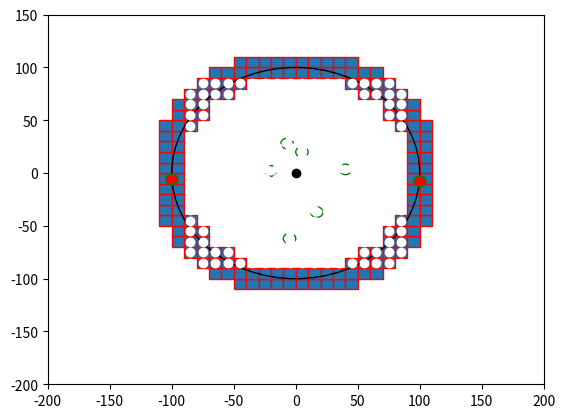

Python code for this plot:

import numpy as np
import matplotlib.pyplot as plt
import matplotlib.patches as mpatches


bounding_box_2=np.array([[ -85, -75, -65, -55, -45, -35, -25, -15, -5, 5, 15, 25, 35, 45, 55, 65, 75, 85, -85, -75, -65, -55, -45, -35, -25, -15, -5, 5, 15, 25, 35, 45, 55, 65, 75, 85, -85, -75, -65, -55, -45, -35, -25, -15, -5, 5, 15, 25, 35, 45, 55, 65, 75, 85, -85, -75, -65, -55, -45, -35, -25, -15, -5, 5, 15, 25, 35, 45, 55, 65, 75, 85, -85, -75, -65, -55, -45, -35, -25, -15, -5, 5, 15, 25, 35, 45, 55, 65, 75, 85, -85, -75, -65, -55, -45, -35, -25, -15, -5, 5, 15, 25, 35, 45, 55, 65, 75, 85, -85, -75, -65, -55, -45, -35, -25, -15, -5, 5, 15, 25, 35, 45, 55, 65, 75, 85, -85, -75, -65, -55, -45, -35, -25, -15, -5, 5, 15, 25, 35, 45, 55, 65, 75, 85, -85, -75, -65, -55, -45, -35, -25, -15, -5, 5, 15, 25, 35, 45, 55, 65, 75, 85, -85, -75, -65, -55, -45, -35, -25, -15, -5, 5, 15, 25, 35, 45, 55, 65, 75, 85, -85, -75, -65, -55, -45, -35, -25, -15, -5, 5, 15, 25, 35, 45, 55, 65, 75, 85, -85, -75, -65, -55, -45, -35, -25, -15, -5, 5, 15, 25, 35, 45, 55, 65, 75, 85, -85, -75, -65, -55, -45, -35, -25, -15, -5, 5, 15, 25, 35, 45, 55, 65, 75, 85, -85, -75, -65, -55, -45, -35, -25, -15, -5, 5, 15, 25, 35, 45, 55, 65, 75, 85, -85, -75, -65, -55, -45, -35, -25, -15, -5, 5, 15, 25, 35, 45, 55, 65, 75, 85, -85, -75, -65, -55, -45, -35, -25, -15, -5, 5, 15, 25, 35, 45, 55, 65, 75, 85, -85, -75, -65, -55, -45, -35, -25, -15, -5, 5, 15, 25, 35, 45, 55, 65, 75, 85, -85, -75, -65, -55, -45, -35, -25, -15, -5, 5, 15, 25, 35, 45, 55, 65, 75, 85 ],[ -85, -85, -85, -85, -85, -85, -85, -85, -85, -85, -85, -85, -85, -85, -85, -85, -85, -85, -75, -75, -75, -75, -75, -75, -75, -75, -75, -75, -75, -75, -75, -75, -75, -75, -75, -75, -65, -65, -65, -65, -65, -65, -65, -65, -65, -65, -65, -65, -65, -65, -65, -65, -65, -65, -55, -55, -55, -55, -55, -55, -55, -55, -55, -55, -55, -55, -55, -55, -55, -55, -55, -55, -45, -45, -45, -45, -45, -45, -45, -45, -45, -45, -45, -45, -45, -45, -45, -45, -45, -45, -35, -35, -35, -35, -35, -35, -35, -35, -35, -35, -35, -35, -35, -35, -35, -35, -35, -35, -25, -25, -25, -25, -25, -25, -25, -25, -25, -25, -25, -25, -25, -25, -25, -25, -25, -25, -15, -15, -15, -15, -15, -15, -15, -15, -15, -15, -15, -15, -15, -15, -15, -15, -15, -15, -5, -5, -5, -5, -5, -5, -5, -5, -5, -5, -5, -5, -5, -5, -5, -5, -5, -5, 5, 5, 5, 5, 5, 5, 5, 5, 5, 5, 5, 5, 5, 5, 5, 5, 5, 5, 15, 15, 15, 15, 15, 15, 15, 15, 15, 15, 15, 15, 15, 15, 15, 15, 15, 15, 25, 25, 25, 25, 25, 25, 25, 25, 25, 25, 25, 25, 25, 25, 25, 25, 25, 25, 35, 35, 35, 35, 35, 35, 35, 35, 35, 35, 35, 35, 35, 35, 35, 35, 35, 35, 45, 45, 45, 45, 45, 45, 45, 45, 45, 45, 45, 45, 45, 45, 45, 45, 45, 45, 55, 55, 55, 55, 55, 55, 55, 55, 55, 55, 55, 55, 55, 55, 55, 55, 55, 55, 65, 65, 65, 65, 65, 65, 65, 65, 65, 65, 65, 65, 65, 65, 65, 65, 65, 65, 75, 75, 75, 75, 75, 75, 75, 75, 75, 75, 75, 75, 75, 75, 75, 75, 75, 75, 85, 85, 85, 85, 85, 85, 85, 85, 85, 85, 85, 85, 85, 85, 85, 85, 85, 85 ]])

bounding_box_3=np.array([[ -45, -35, -25, -15, -5, 5, 15, 25, 35, 45, -65, -55, -45, -35, -25, -15, -5, 5, 15, 25, 35, 45, 55, 65, -75, -65, -55, -45, 45, 55, 65, 75, -85, -75, -65, -55, 55, 65, 75, 85, -95, -85, -75, 75, 85, 95, -95, -85, -75, 75, 85, 95, -105, -95, -85, 85, 95, 105, -105, -95, 95, 105, -105, -95, 95, 105, -105, -95, 95, 105, -105, -95, 95, 105, -105, -95, 95, 105, -105, -95, 95, 105, -105, -95, 95, 105, -105, -95, 95, 105, -105, -95, -85, 85, 95, 105, -95, -85, -75, 75, 85, 95, -95, -85, -75, 75, 85, 95, -85, -75, -65, -55, 55, 65, 75, 85, -75, -65, -55, -45, 45, 55, 65, 75, -65, -55, -45, -35, -25, -15, -5, 5, 15, 25, 35, 45, 55, 65, -45, -35, -25, -15, -5, 5, 15, 25, 35, 45],[ -105, -105, -105, -105, -105, -105, -105, -105, -105, -105, -95, -95, -95, -95, -95, -95, -95, -95, -95, -95, -95, -95, -95, -95, -85, -85, -85, -85, -85, -85, -85, -85, -75, -75, -75, -75, -75, -75, -75, -75, -65, -65, -65, -65, -65, -65, -55, -55, -55, -55, -55, -55, -45, -45, -45, -45, -45, -45, -35, -35, -35, -35, -25, -25, -25, -25, -15, -15, -15, -15, -5, -5, -5, -5, 5, 5, 5, 5, 15, 15, 15, 15, 25, 25, 25, 25, 35, 35, 35, 35, 45, 45, 45, 45, 45, 45, 55, 55, 55, 55, 55, 55, 65, 65, 65, 65, 65, 65, 75, 75, 75, 75, 75, 75, 75, 75, 85, 85, 85, 85, 85, 85, 85, 85, 95, 95, 95, 95, 95, 95, 95, 95, 95, 95, 95, 95, 95, 95, 105, 105, 105, 105, 105, 105, 105, 105, 105, 105] ])# BM

cell_rep=np.array([[ -35, -25, -15, -5, 5, 15, 25, 35, -45, -35, -25, -15, -5, 5, 15, 25, 35, 45, -55, -45, -35, -25, -15, -5, 5, 15, 25, 35, 45, 55, -65, -55, -45, -35, -25, -15, -5, 5, 15, 25, 35, 45, 55, 65, -75, -65, -55, -45, -35, -25, -15, -5, 5, 15, 25, 35, 45, 55, 65, 75, -75, -65, -55, -45, -35, -25, -15, -5, 5, 15, 25, 35, 45, 55, 65, 75, -75, -65, -55, -45, -35, -25, -15, -5, 5, 15, 25, 35, 45, 55, 65, 75, -75, -65, -55, -45, -35, -25, -15, -5, 5, 15, 25, 35, 45, 55, 65, 75, -75, -65, -55, -45, -35, -25, -15, -5, 5, 15, 25, 35, 45, 55, 65, 75, -75, -65, -55, -45, -35, -25, -15, -5, 5, 15, 25, 35, 45, 55, 65, 75, -75, -65, -55, -45, -35, -25, -15, -5, 5, 15, 25, 35, 45, 55, 65, 75, -75, -65, -55, -45, -35, -25, -15, -5, 5, 15, 25, 35, 45, 55, 65, 75, -65, -55, -45, -35, -25, -15, -5, 5, 15, 25, 35, 45, 55, 65, -55, -45, -35, -25, -15, -5, 5, 15, 25, 35, 45, 55, -45, -35, -25, -15, -5, 5, 15, 25, 35, 45, -35, -25, -15, -5, 5, 15, 25, 35 ],[ -75, -75, -75, -75, -75, -75, -75, -75, -65, -65, -65, -65, -65, -65, -65, -65, -65, -65, -55, -55, -55, -55, -55, -55, -55, -55, -55, -55, -55, -55, -45, -45, -45, -45, -45, -45, -45, -45, -45, -45, -45, -45, -45, -45, -35, -35, -35, -35, -35, -35, -35, -35, -35, -35, -35, -35, -35, -35, -35, -35, -25, -25, -25, -25, -25, -25, -25, -25, -25, -25, -25, -25, -25, -25, -25, -25, -15, -15, -15, -15, -15, -15, -15, -15, -15, -15, -15, -15, -15, -15, -15, -15, -5, -5, -5, -5, -5, -5, -5, -5, -5, -5, -5, -5, -5, -5, -5, -5, 5, 5, 5, 5, 5, 5, 5, 5, 5, 5, 5, 5, 5, 5, 5, 5, 15, 15, 15, 15, 15, 15, 15, 15, 15, 15, 15, 15, 15, 15, 15, 15, 25, 25, 25, 25, 25, 25, 25, 25, 25, 25, 25, 25, 25, 25, 25, 25, 35, 35, 35, 35, 35, 35, 35, 35, 35, 35, 35, 35, 35, 35, 35, 35, 45, 45, 45, 45, 45, 45, 45, 45, 45, 45, 45, 45, 45, 45, 55, 55, 55, 55, 55, 55, 55, 55, 55, 55, 55, 55, 65, 65, 65, 65, 65, 65, 65, 65, 65, 65, 75, 75, 75, 75, 75, 75, 75, 75  ]])
a=np.diag(range(15))
#print(a)
#print(len(bounding_box))
#print(bounding_box.size)
#print(bounding_box.shape)
#print(bounding_box.reshape(2,289))
#plt.matshow(bounding_box.reshape(2,289))
#(nrows, ncols) = bounding_box.shape
#pixel_plot=plt.figure() #make plot
#plt.title("bounding box")
fig,ax=plt.subplots()
plt.plot([ -85, -75, -65, -55, -45, -35, -25, -15, -5, 5, 15, 25, 35, 45, 55, 65, 75, 85, -85, -75, -65, -55, -45, -35, -25, -15, -5, 5, 15, 25, 35, 45, 55, 65, 75, 85, -85, -75, -65, -55, -45, -35, -25, -15, -5, 5, 15, 25, 35, 45, 55, 65, 75, 85, -85, -75, -65, -55, -45, -35, -25, -15, -5, 5, 15, 25, 35, 45, 55, 65, 75, 85, -85, -75, -65, -55, -45, -35, -25, -15, -5, 5, 15, 25, 35, 45, 55, 65, 75, 85, -85, -75, -65, -55, -45, -35, -25, -15, -5, 5, 15, 25, 35, 45, 55, 65, 75, 85, -85, -75, -65, -55, -45, -35, -25, -15, -5, 5, 15, 25, 35, 45, 55, 65, 75, 85, -85, -75, -65, -55, -45, -35, -25, -15, -5, 5, 15, 25, 35, 45, 55, 65, 75, 85, -85, -75, -65, -55, -45, -35, -25, -15, -5, 5, 15, 25, 35, 45, 55, 65, 75, 85, -85, -75, -65, -55, -45, -35, -25, -15, -5, 5, 15, 25, 35, 45, 55, 65, 75, 85, -85, -75, -65, -55, -45, -35, -25, -15, -5, 5, 15, 25, 35, 45, 55, 65, 75, 85, -85, -75, -65, -55, -45, -35, -25, -15, -5, 5, 15, 25, 35, 45, 55, 65, 75, 85, -85, -75, -65, -55, -45, -35, -25, -15, -5, 5, 15, 25, 35, 45, 55, 65, 75, 85, -85, -75, -65, -55, -45, -35, -25, -15, -5, 5, 15, 25, 35, 45, 55, 65, 75, 85, -85, -75, -65, -55, -45, -35, -25, -15, -5, 5, 15, 25, 35, 45, 55, 65, 75, 85, -85, -75, -65, -55, -45, -35, -25, -15, -5, 5, 15, 25, 35, 45, 55, 65, 75, 85, -85, -75, -65, -55, -45, -35, -25, -15, -5, 5, 15, 25, 35, 45, 55, 65, 75, 85, -85, -75, -65, -55, -45, -35, -25, -15, -5, 5, 15, 25, 35, 45, 55, 65, 75, 85 ],[ -85, -85, -85, -85, -85, -85, -85, -85, -85, -85, -85, -85, -85, -85, -85, -85, -85, -85, -75, -75, -75, -75, -75, -75, -75, -75, -75, -75, -75, -75, -75, -75, -75, -75, -75, -75, -65, -65, -65, -65, -65, -65, -65, -65, -65, -65, -65, -65, -65, -65, -65, -65, -65, -65, -55, -55, -55, -55, -55, -55, -55, -55, -55, -55, -55, -55, -55, -55, -55, -55, -55, -55, -45, -45, -45, -45, -45, -45, -45, -45, -45, -45, -45, -45, -45, -45, -45, -45, -45, -45, -35, -35, -35, -35, -35, -35, -35, -35, -35, -35, -35, -35, -35, -35, -35, -35, -35, -35, -25, -25, -25, -25, -25, -25, -25, -25, -25, -25, -25, -25, -25, -25, -25, -25, -25, -25, -15, -15, -15, -15, -15, -15, -15, -15, -15, -15, -15, -15, -15, -15, -15, -15, -15, -15, -5, -5, -5, -5, -5, -5, -5, -5, -5, -5, -5, -5, -5, -5, -5, -5, -5, -5, 5, 5, 5, 5, 5, 5, 5, 5, 5, 5, 5, 5, 5, 5, 5, 5, 5, 5, 15, 15, 15, 15, 15, 15, 15, 15, 15, 15, 15, 15, 15, 15, 15, 15, 15, 15, 25, 25, 25, 25, 25, 25, 25, 25, 25, 25, 25, 25, 25, 25, 25, 25, 25, 25, 35, 35, 35, 35, 35, 35, 35, 35, 35, 35, 35, 35, 35, 35, 35, 35, 35, 35, 45, 45, 45, 45, 45, 45, 45, 45, 45, 45, 45, 45, 45, 45, 45, 45, 45, 45, 55, 55, 55, 55, 55, 55, 55, 55, 55, 55, 55, 55, 55, 55, 55, 55, 55, 55, 65, 65, 65, 65, 65, 65, 65, 65, 65, 65, 65, 65, 65, 65, 65, 65, 65, 65, 75, 75, 75, 75, 75, 75, 75, 75, 75, 75, 75, 75, 75, 75, 75, 75, 75, 75, 85, 85, 85, 85, 85, 85, 85, 85, 85, 85, 85, 85, 85, 85, 85, 85, 85, 85 ], 'wo')
for item in range(bounding_box_3.shape[1]):
    recy=mpatches.Rectangle((bounding_box_3[0][item]-5,bounding_box_3[1][item]-5), 10, 10, ec="red")  
    ax.add_patch(recy) 
    #recy=mpatches.Rectangle((bounding_box_1[item][0]-5,bounding_box_1[item][1]-5), 10, 10, ec="none")
    #ax.add_patch(recy)

circ0=mpatches.Circle((0, 0), 100, ec="black", fc="none")
ax.plot([0],[0],'ko')
ax.add_patch(circ0)
circ1=mpatches.Circle((5, 20), 5, ec="green", fc="none")
circ2=mpatches.Circle((-7, 28), 5, ec="green", fc="none")
circ3=mpatches.Circle((40, 3.5), 5, ec="green", fc="none")
circ4=mpatches.Circle((100, -7.8), 5, ec="green", fc="red")
circ5=mpatches.Circle((17, -37), 5, ec="green", fc="none")
circ6=mpatches.Circle((-5, -62), 5, ec="green", fc="none")
circ7=mpatches.Circle((-20, 2), 5, ec="green", fc="none")
circ8=mpatches.Circle((-100, -6,0), 5, ec="green", fc="red")
ax.add_patch(circ1)
ax.add_patch(circ2)
ax.add_patch(circ3)
ax.add_patch(circ4)
ax.add_patch(circ5)
ax.add_patch(circ6)
ax.add_patch(circ7)
ax.add_patch(circ8)

#ax.plot([ -25, -15, -5, 5, 15, 25, -45, -35, -25, 25, 35, 45, -55, -45, 45, 55, -65, -55, 55, 65, -75, -65, 65, 75, -75, 75, -85, -75, 75, 85, -85, 85, -85, 85, -85, 85, -85, 85, -85, -75, 75, 85, -75, 75, -75, -65, 65, 75, -65, -55, 55, 65, -55, -45, 45, 55, -45, -35, -25, 25, 35, 45, -25, -15, -5, 5, 15, 25 ],[ -85, -85, -85, -85, -85, -85, -75, -75, -75, -75, -75, -75, -65, -65, -65, -65, -55, -55, -55, -55, -45, -45, -45, -45, -35, -35, -25, -25, -25, -25, -15, -15, -5, -5, 5, 5, 15, 15, 25, 25, 25, 25, 35, 35, 45, 45, 45, 45, 55, 55, 55, 55, 65, 65, 65, 65, 75, 75, 75, 75, 75, 75, 85, 85, 85, 85, 85, 85 ],'bo')
#ax.plot([ -25, -15, -5, 5, 15, 25, -45, 45, -55, 55, -65, 65, -75, 75, -85, 85, -85, 85, -85, 85, -85, 85, -85, 85, -85, 85, -75, 75, -65, 65, -55, 55, -45, 45, -25, -15, -5, 5, 15, 25, ],[ -85, -85, -85, -85, -85, -85, -75, -75, -65, -65, -55, -55, -45, -45, -25, -25, -15, -15, -5, -5, 5, 5, 15, 15, 25, 25, 45, 45, 55, 55, 65, 65, 75, 75, 85, 85, 85, 85, 85, 85,  ], 'go' )
#ax.plot([ -35, -25, -15, -5, 5, 15, 25, 35, -45, -35, -25, -15, -5, 5, 15, 25, 35, 45, -55, -45, -35, -25, -15, -5, 5, 15, 25, 35, 45, 55, -65, -55, -45, -35, -25, -15, -5, 5, 15, 25, 35, 45, 55, 65, -75, -65, -55, -45, -35, -25, -15, -5, 5, 15, 25, 35, 45, 55, 65, 75, -75, -65, -55, -45, -35, -25, -15, -5, 5, 15, 25, 35, 45, 55, 65, 75, -75, -65, -55, -45, -35, -25, -15, -5, 5, 15, 25, 35, 45, 55, 65, 75, -75, -65, -55, -45, -35, -25, -15, -5, 5, 15, 25, 35, 45, 55, 65, 75, -75, -65, -55, -45, -35, -25, -15, -5, 5, 15, 25, 35, 45, 55, 65, 75, -75, -65, -55, -45, -35, -25, -15, -5, 5, 15, 25, 35, 45, 55, 65, 75, -75, -65, -55, -45, -35, -25, -15, -5, 5, 15, 25, 35, 45, 55, 65, 75, -75, -65, -55, -45, -35, -25, -15, -5, 5, 15, 25, 35, 45, 55, 65, 75, -65, -55, -45, -35, -25, -15, -5, 5, 15, 25, 35, 45, 55, 65, -55, -45, -35, -25, -15, -5, 5, 15, 25, 35, 45, 55, -45, -35, -25, -15, -5, 5, 15, 25, 35, 45, -35, -25, -15, -5, 5, 15, 25, 35 ],[ -75, -75, -75, -75, -75, -75, -75, -75, -65, -65, -65, -65, -65, -65, -65, -65, -65, -65, -55, -55, -55, -55, -55, -55, -55, -55, -55, -55, -55, -55, -45, -45, -45, -45, -45, -45, -45, -45, -45, -45, -45, -45, -45, -45, -35, -35, -35, -35, -35, -35, -35, -35, -35, -35, -35, -35, -35, -35, -35, -35, -25, -25, -25, -25, -25, -25, -25, -25, -25, -25, -25, -25, -25, -25, -25, -25, -15, -15, -15, -15, -15, -15, -15, -15, -15, -15, -15, -15, -15, -15, -15, -15, -5, -5, -5, -5, -5, -5, -5, -5, -5, -5, -5, -5, -5, -5, -5, -5, 5, 5, 5, 5, 5, 5, 5, 5, 5, 5, 5, 5, 5, 5, 5, 5, 15, 15, 15, 15, 15, 15, 15, 15, 15, 15, 15, 15, 15, 15, 15, 15, 25, 25, 25, 25, 25, 25, 25, 25, 25, 25, 25, 25, 25, 25, 25, 25, 35, 35, 35, 35, 35, 35, 35, 35, 35, 35, 35, 35, 35, 35, 35, 35, 45, 45, 45, 45, 45, 45, 45, 45, 45, 45, 45, 45, 45, 45, 55, 55, 55, 55, 55, 55, 55, 55, 55, 55, 55, 55, 65, 65, 65, 65, 65, 65, 65, 65, 65, 65, 75, 75, 75, 75, 75, 75, 75, 75  ],'yo')
#ax.grid()
#for item in range(cell_rep.shape[1]):
#    recy2=mpatches.Rectangle((cell_rep[0][item]-5,cell_rep[1][item]-5), 10, 10, ec="yellow",fc="black")  
#    ax.add_patch(recy2) 
    #recy=mpatches.Rectangle((bounding_box_1[item][0]-5,bounding_box_1[item][1]-5), 10, 10, ec="none")
    #ax.add_patch(recy)

plt.axis([-200, 200, -200, 150])
plt.show()

